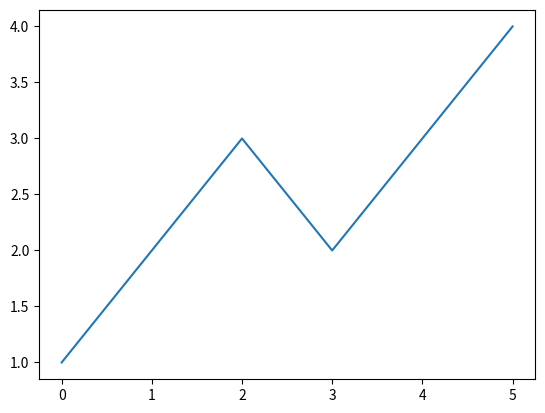

Here is the Python script that generated this plot:
import matplotlib.pyplot as plt
import sys

plt.plot([1,2,3,2,3,4])

plt.savefig(sys.stdout, format='png')
